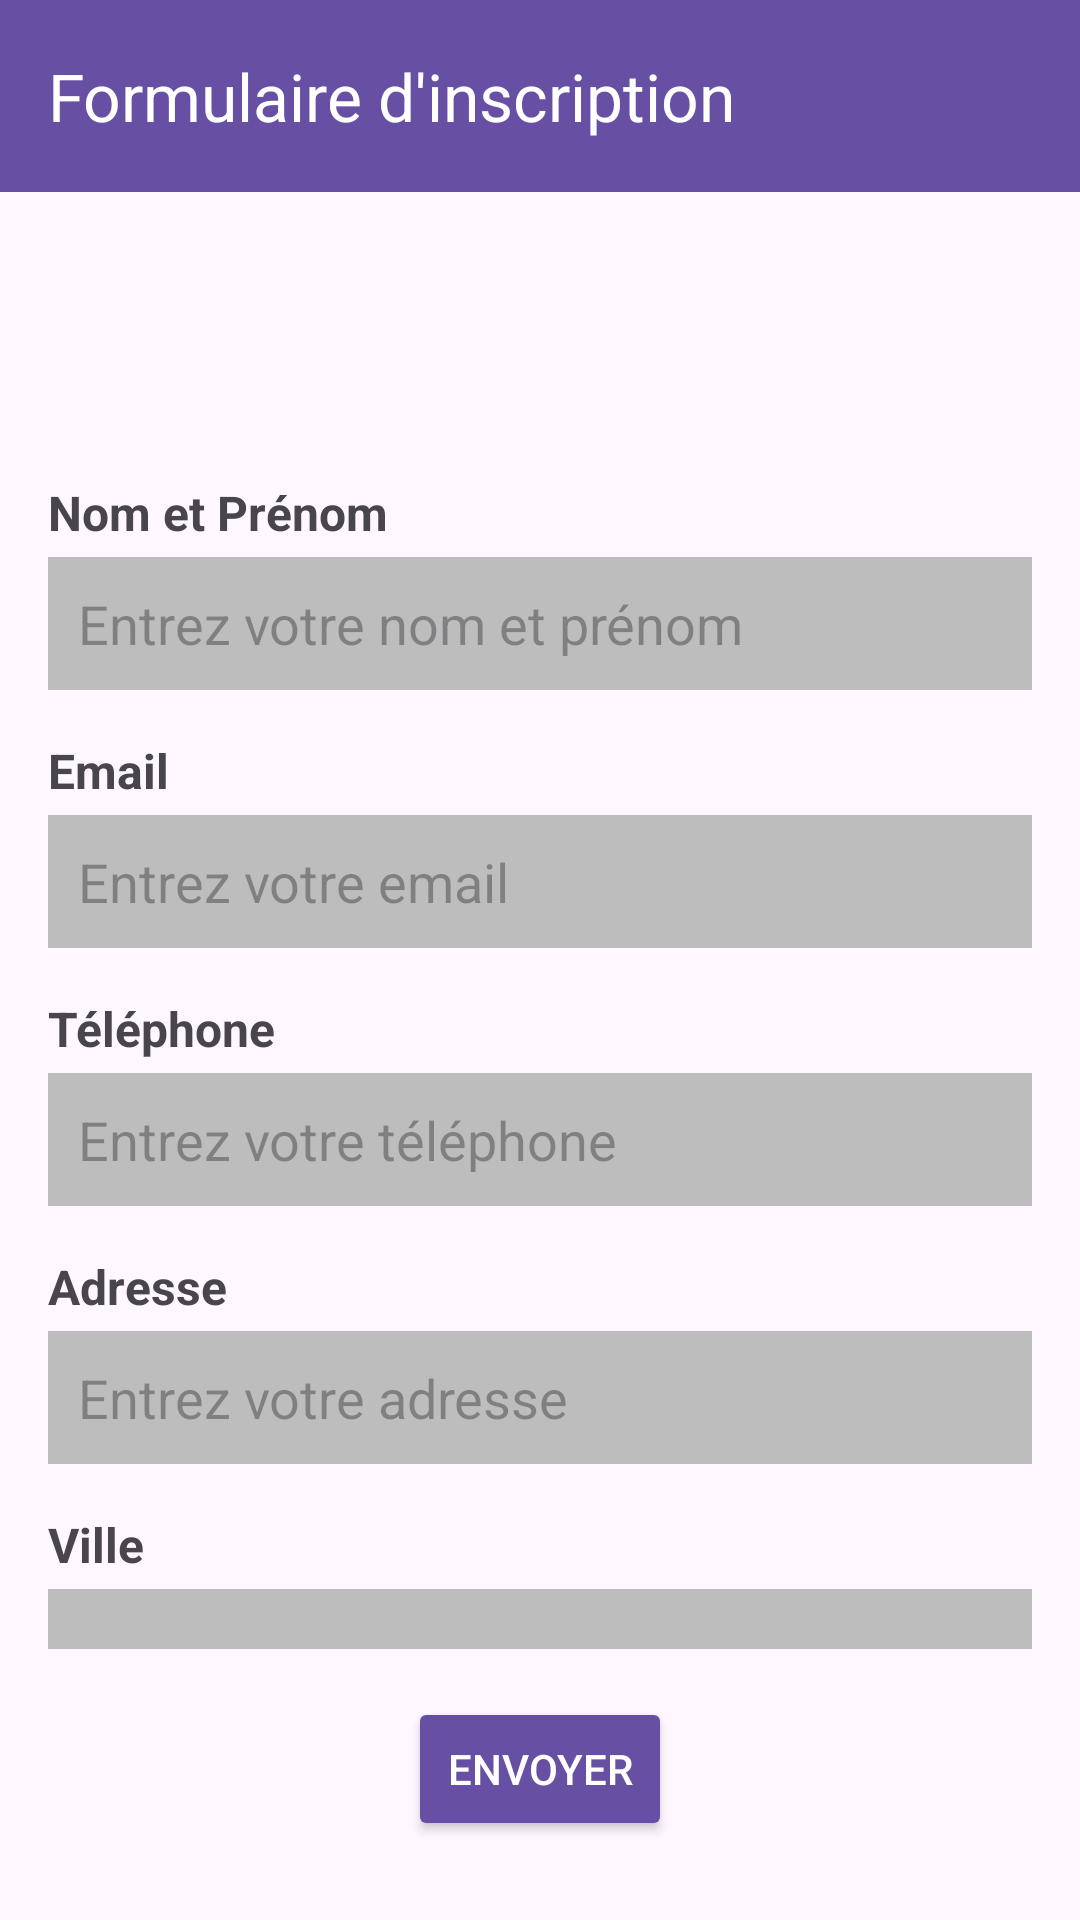

Write the Android layout XML for this screen, with the resource values it uses.
<!-- AndroidManifest.xml: application theme Theme.SinscrireFormation -->
<!-- res/layout/activity_main.xml -->
<?xml version="1.0" encoding="utf-8"?>
<androidx.constraintlayout.widget.ConstraintLayout xmlns:android="http://schemas.android.com/apk/res/android"
    xmlns:app="http://schemas.android.com/apk/res-auto"
    xmlns:tools="http://schemas.android.com/tools"
    android:layout_width="match_parent"
    android:layout_height="match_parent"
    tools:context=".MainActivity">

    
    <androidx.appcompat.widget.Toolbar
        android:id="@+id/toolbar"
        android:layout_width="match_parent"
        android:layout_height="wrap_content"
        android:background="?attr/colorPrimary"
        android:minHeight="?attr/actionBarSize"
        android:theme="?attr/actionBarTheme"
        app:title="Formulaire d'inscription"
        app:titleTextColor="@android:color/white" />

    
    <LinearLayout
        android:layout_width="match_parent"
        android:layout_height="wrap_content"
        android:orientation="vertical"
        android:padding="16dp"
        android:layout_marginTop="80dp"
        app:layout_constraintTop_toBottomOf="@id/toolbar">

        
        <TextView
            android:layout_width="match_parent"
            android:layout_height="wrap_content"
            android:text="Nom et Prénom"
            android:textSize="16sp"
            android:textStyle="bold"
            android:layout_marginBottom="4dp" />

        
        <EditText
            android:id="@+id/et_name"
            android:layout_width="match_parent"
            android:layout_height="wrap_content"
            android:hint="Entrez votre nom et prénom"
            android:inputType="textPersonName"
            android:padding="10dp"
            android:background="#BDBDBD"
            android:layout_marginBottom="16dp" />

        
        <TextView
            android:layout_width="match_parent"
            android:layout_height="wrap_content"
            android:text="Email"
            android:textSize="16sp"
            android:textStyle="bold"
            android:layout_marginBottom="4dp" />

        
        <EditText
            android:id="@+id/et_email"
            android:layout_width="match_parent"
            android:layout_height="wrap_content"
            android:hint="Entrez votre email"
            android:inputType="textEmailAddress"
            android:padding="10dp"
            android:background="#BDBDBD"
            android:layout_marginBottom="16dp" />

        
        <TextView
            android:layout_width="match_parent"
            android:layout_height="wrap_content"
            android:text="Téléphone"
            android:textSize="16sp"
            android:textStyle="bold"
            android:layout_marginBottom="4dp" />

        
        <EditText
            android:id="@+id/et_phone"
            android:layout_width="match_parent"
            android:layout_height="wrap_content"
            android:hint="Entrez votre téléphone"
            android:inputType="phone"
            android:padding="10dp"
            android:background="#BDBDBD"
            android:layout_marginBottom="16dp" />

        
        <TextView
            android:layout_width="match_parent"
            android:layout_height="wrap_content"
            android:text="Adresse"
            android:textSize="16sp"
            android:textStyle="bold"
            android:layout_marginBottom="4dp" />

        
        <EditText
            android:id="@+id/et_address"
            android:layout_width="match_parent"
            android:layout_height="wrap_content"
            android:hint="Entrez votre adresse"
            android:inputType="textPostalAddress"
            android:padding="10dp"
            android:background="#BDBDBD"
            android:layout_marginBottom="16dp" />

        
        <TextView
            android:layout_width="match_parent"
            android:layout_height="wrap_content"
            android:text="Ville"
            android:textSize="16sp"
            android:textStyle="bold"
            android:layout_marginBottom="4dp" />

        
        <Spinner
            android:id="@+id/spinner_ville"
            android:layout_width="match_parent"
            android:layout_height="wrap_content"
            android:background="#BDBDBD"
            android:padding="10dp"
            android:layout_marginBottom="16dp" />

        
        <Button
            android:id="@+id/btn_envoyer"
            android:layout_width="wrap_content"
            android:layout_height="wrap_content"
            android:text="Envoyer"
            android:layout_gravity="center"
            android:textColor="@android:color/white"
            android:backgroundTint="?attr/colorPrimary"
            android:padding="12dp" />
    </LinearLayout>

</androidx.constraintlayout.widget.ConstraintLayout>
<!-- resources referenced by this layout -->
<resources>
  <style name="Theme.SinscrireFormation" parent="Base.Theme.SinscrireFormation" />
  <style name="Base.Theme.SinscrireFormation" parent="Theme.Material3.DayNight.NoActionBar">
          
          
      </style>
</resources>
